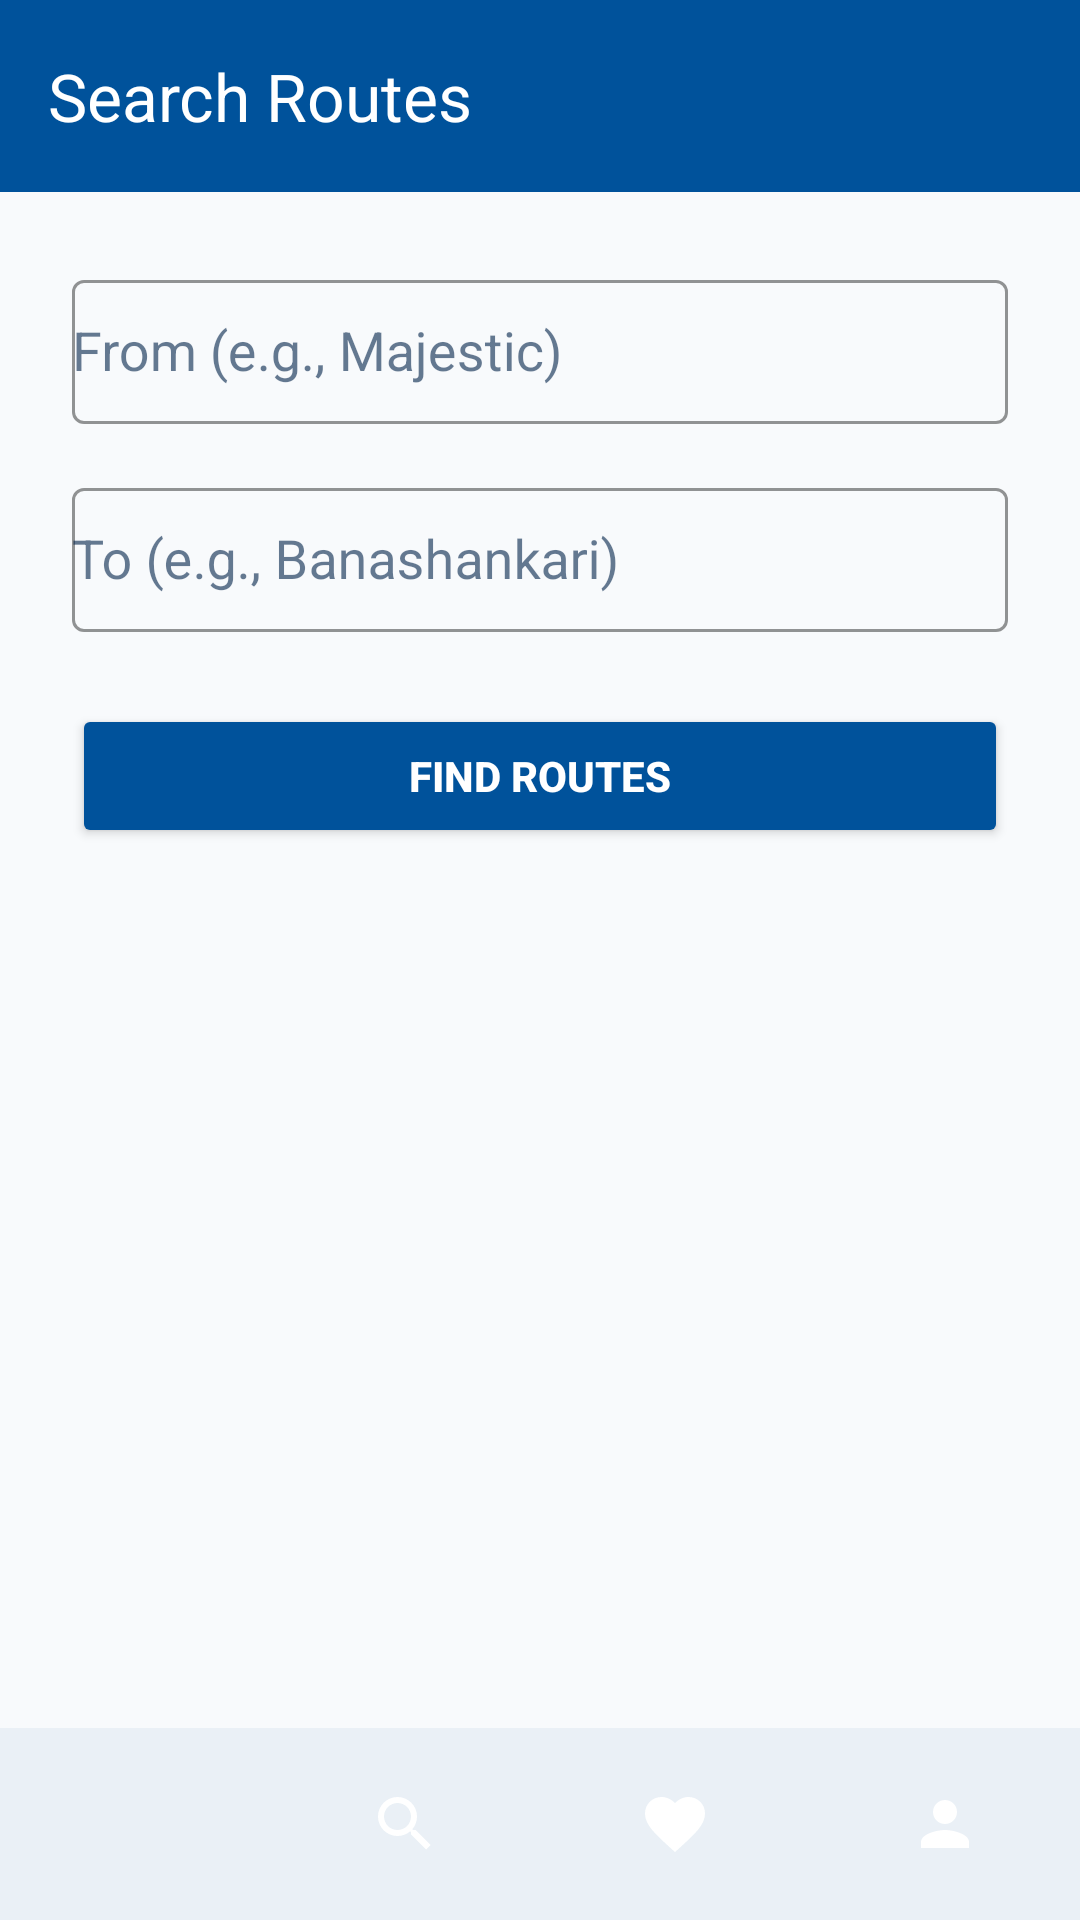

This screen was rendered from an Android layout file. Write that file and the resources it references.
<!-- AndroidManifest.xml: application theme Theme.NammaBMTC -->
<!-- res/layout/activity_route_search.xml -->
<?xml version="1.0" encoding="utf-8"?>
<androidx.constraintlayout.widget.ConstraintLayout xmlns:android="http://schemas.android.com/apk/res/android"
    xmlns:app="http://schemas.android.com/apk/res-auto"
    xmlns:tools="http://schemas.android.com/tools"
    android:layout_width="match_parent"
    android:layout_height="match_parent"
    android:background="@color/background_page"
    tools:context=".RouteSearchActivity"
    tools:ignore="MissingNavigationRail">

    <androidx.appcompat.widget.Toolbar
        android:id="@+id/toolbar"
        android:layout_width="0dp"
        android:layout_height="?attr/actionBarSize"
        android:background="@color/bmtc_blue"
        app:title="@string/search_routes"
        app:titleTextColor="@color/white"
        app:layout_constraintTop_toTopOf="parent"
        app:layout_constraintStart_toStartOf="parent"
        app:layout_constraintEnd_toEndOf="parent" />

    <com.google.android.material.textfield.TextInputLayout
        android:id="@+id/tilSource"
        android:layout_width="0dp"
        android:layout_height="wrap_content"
        android:layout_marginTop="24dp"
        android:layout_marginStart="24dp"
        android:layout_marginEnd="24dp"
        android:hint="@string/from_hint"
        app:boxStrokeColor="@color/bmtc_blue"
        app:hintTextColor="@color/bmtc_blue"
        style="@style/Widget.MaterialComponents.TextInputLayout.OutlinedBox"
        app:layout_constraintTop_toBottomOf="@id/toolbar"
        app:layout_constraintStart_toStartOf="parent"
        app:layout_constraintEnd_toEndOf="parent"
        app:layout_constraintWidth_max="488dp">

        <com.google.android.material.textfield.MaterialAutoCompleteTextView
            android:id="@+id/etSource"
            android:layout_width="match_parent"
            android:layout_height="wrap_content"
            android:inputType="text"
            android:textColor="@color/text_high_contrast"
            android:minHeight="48dp"
            android:completionThreshold="1" />
    </com.google.android.material.textfield.TextInputLayout>

    <com.google.android.material.textfield.TextInputLayout
        android:id="@+id/tilDestination"
        android:layout_width="0dp"
        android:layout_height="wrap_content"
        android:layout_marginTop="16dp"
        android:layout_marginStart="24dp"
        android:layout_marginEnd="24dp"
        android:hint="@string/to_hint"
        app:boxStrokeColor="@color/bmtc_blue"
        app:hintTextColor="@color/bmtc_blue"
        style="@style/Widget.MaterialComponents.TextInputLayout.OutlinedBox"
        app:layout_constraintTop_toBottomOf="@id/tilSource"
        app:layout_constraintStart_toStartOf="parent"
        app:layout_constraintEnd_toEndOf="parent"
        app:layout_constraintWidth_max="488dp">

        <com.google.android.material.textfield.MaterialAutoCompleteTextView
            android:id="@+id/etDestination"
            android:layout_width="match_parent"
            android:layout_height="wrap_content"
            android:inputType="text"
            android:textColor="@color/text_high_contrast"
            android:minHeight="48dp"
            android:completionThreshold="1" />
    </com.google.android.material.textfield.TextInputLayout>

    <Button
        android:id="@+id/btnSearch"
        android:layout_width="0dp"
        android:layout_height="wrap_content"
        android:layout_marginTop="24dp"
        android:layout_marginStart="24dp"
        android:layout_marginEnd="24dp"
        android:minHeight="48dp"
        android:text="@string/find_routes"
        android:backgroundTint="@color/bmtc_blue"
        android:textColor="@color/white"
        android:textStyle="bold"
        app:layout_constraintTop_toBottomOf="@id/tilDestination"
        app:layout_constraintStart_toStartOf="parent"
        app:layout_constraintEnd_toEndOf="parent"
        app:layout_constraintWidth_max="320dp" />

    <androidx.recyclerview.widget.RecyclerView
        android:id="@+id/rvResults"
        android:layout_width="0dp"
        android:layout_height="0dp"
        android:layout_marginTop="16dp"
        app:layout_constraintTop_toBottomOf="@id/btnSearch"
        app:layout_constraintBottom_toTopOf="@id/bottomNavigation"
        app:layout_constraintStart_toStartOf="parent"
        app:layout_constraintEnd_toEndOf="parent"
        tools:listitem="@layout/item_route" />

    <com.google.android.material.bottomnavigation.BottomNavigationView
        android:id="@+id/bottomNavigation"
        android:layout_width="match_parent"
        android:layout_height="wrap_content"
        android:minHeight="64dp"
        android:background="@color/white"
        app:itemIconTint="@color/nav_item_color"
        app:itemTextColor="@color/nav_item_color"
        app:labelVisibilityMode="unlabeled"
        app:layout_constraintBottom_toBottomOf="parent"
        app:layout_constraintStart_toStartOf="parent"
        app:layout_constraintEnd_toEndOf="parent"
        app:menu="@menu/bottom_nav_menu"
        tools:ignore="MissingNavigationRail" />

</androidx.constraintlayout.widget.ConstraintLayout>
<!-- res/layout/item_route.xml (included above) -->
<?xml version="1.0" encoding="utf-8"?>
<com.google.android.material.card.MaterialCardView xmlns:android="http://schemas.android.com/apk/res/android"
    xmlns:app="http://schemas.android.com/apk/res-auto"
    xmlns:tools="http://schemas.android.com/tools"
    android:layout_width="match_parent"
    android:layout_height="wrap_content"
    android:layout_marginHorizontal="16dp"
    android:layout_marginVertical="8dp"
    app:cardCornerRadius="12dp"
    app:cardElevation="2dp"
    app:cardBackgroundColor="@color/white"
    app:strokeColor="@color/bmtc_blue_dark"
    app:strokeWidth="2dp">

    <androidx.constraintlayout.widget.ConstraintLayout
        android:layout_width="match_parent"
        android:layout_height="wrap_content"
        android:padding="16dp">

        <TextView
            android:id="@+id/tvRouteNo"
            android:layout_width="wrap_content"
            android:layout_height="wrap_content"
            tools:text="500D"
            android:textSize="22sp"
            android:textStyle="bold"
            android:textColor="@color/bmtc_blue_dark"
            app:layout_constraintTop_toTopOf="parent"
            app:layout_constraintStart_toStartOf="parent" />

        <TextView
            android:id="@+id/tvRoutePath"
            android:layout_width="0dp"
            android:layout_height="wrap_content"
            android:layout_marginTop="6dp"
            android:textColor="@color/text_high_contrast"
            android:textSize="15sp"
            android:textStyle="normal"
            tools:text="Majestic to Banashankari"
            app:layout_constraintTop_toBottomOf="@id/tvRouteNo"
            app:layout_constraintStart_toStartOf="parent"
            app:layout_constraintEnd_toStartOf="@id/ivFavorite" />

        <ImageView
            android:id="@+id/ivFavorite"
            android:layout_width="48dp"
            android:layout_height="48dp"
            android:padding="8dp"
            android:contentDescription="Favorite"
            android:src="@android:drawable/btn_star_big_off"
            app:tint="@color/bmtc_blue"
            app:layout_constraintBottom_toBottomOf="parent"
            app:layout_constraintEnd_toEndOf="parent"
            app:layout_constraintTop_toTopOf="parent" />

    </androidx.constraintlayout.widget.ConstraintLayout>
</com.google.android.material.card.MaterialCardView>
<!-- resources referenced by this layout -->
<resources>
  <color name="background_page">#F8FAFC</color>
  <color name="bmtc_blue">#00529B</color>
  <color name="bmtc_blue_dark">#003366</color>
  <color name="text_high_contrast">#002147</color>
  <color name="white">#FFFFFFFF</color>
  <string name="find_routes">Find Routes</string>
  <string name="from_hint">From (e.g., Majestic)</string>
  <string name="search_routes">Search Routes</string>
  <string name="to_hint">To (e.g., Banashankari)</string>
  <style name="Theme.NammaBMTC" parent="Theme.Material3.DayNight.NoActionBar">
          <item name="colorPrimary">@color/bmtc_blue</item>
          <item name="colorOnPrimary">@color/white</item>
          <item name="colorPrimaryContainer">@color/bmtc_blue_light</item>
          <item name="colorOnPrimaryContainer">@color/bmtc_blue_dark</item>
          <item name="colorSecondary">@color/bmtc_blue</item>
          <item name="colorOnSecondary">@color/white</item>
          <item name="colorSecondaryContainer">@color/ripple_blue</item>
          <item name="colorOnSecondaryContainer">@color/bmtc_blue_dark</item>
          <item name="colorSurface">@color/white</item>
          <item name="colorOnSurface">@color/text_primary</item>
          <item name="colorSurfaceVariant">@color/bmtc_blue_very_light</item>
          <item name="colorOnSurfaceVariant">@color/text_secondary</item>
          <item name="android:statusBarColor">@color/bmtc_blue_dark</item>
          <item name="android:windowLightStatusBar" tools:targetApi="m">false</item>
          <item name="android:windowBackground">@color/background_page</item>
  
          
          <item name="bottomNavigationStyle">@style/Widget.App.BottomNavigationView</item>
      </style>
  <color name="bmtc_blue_light">#E3F2FD</color>
  <color name="ripple_blue">#D1E9FF</color>
  <color name="text_primary">#002147</color>
  <color name="bmtc_blue_very_light">#F0F7FF</color>
  <color name="text_secondary">#576B7A</color>
  <style name="Widget.App.BottomNavigationView" parent="Widget.Material3.BottomNavigationView">
          <item name="labelVisibilityMode">labeled</item>
      </style>
</resources>
